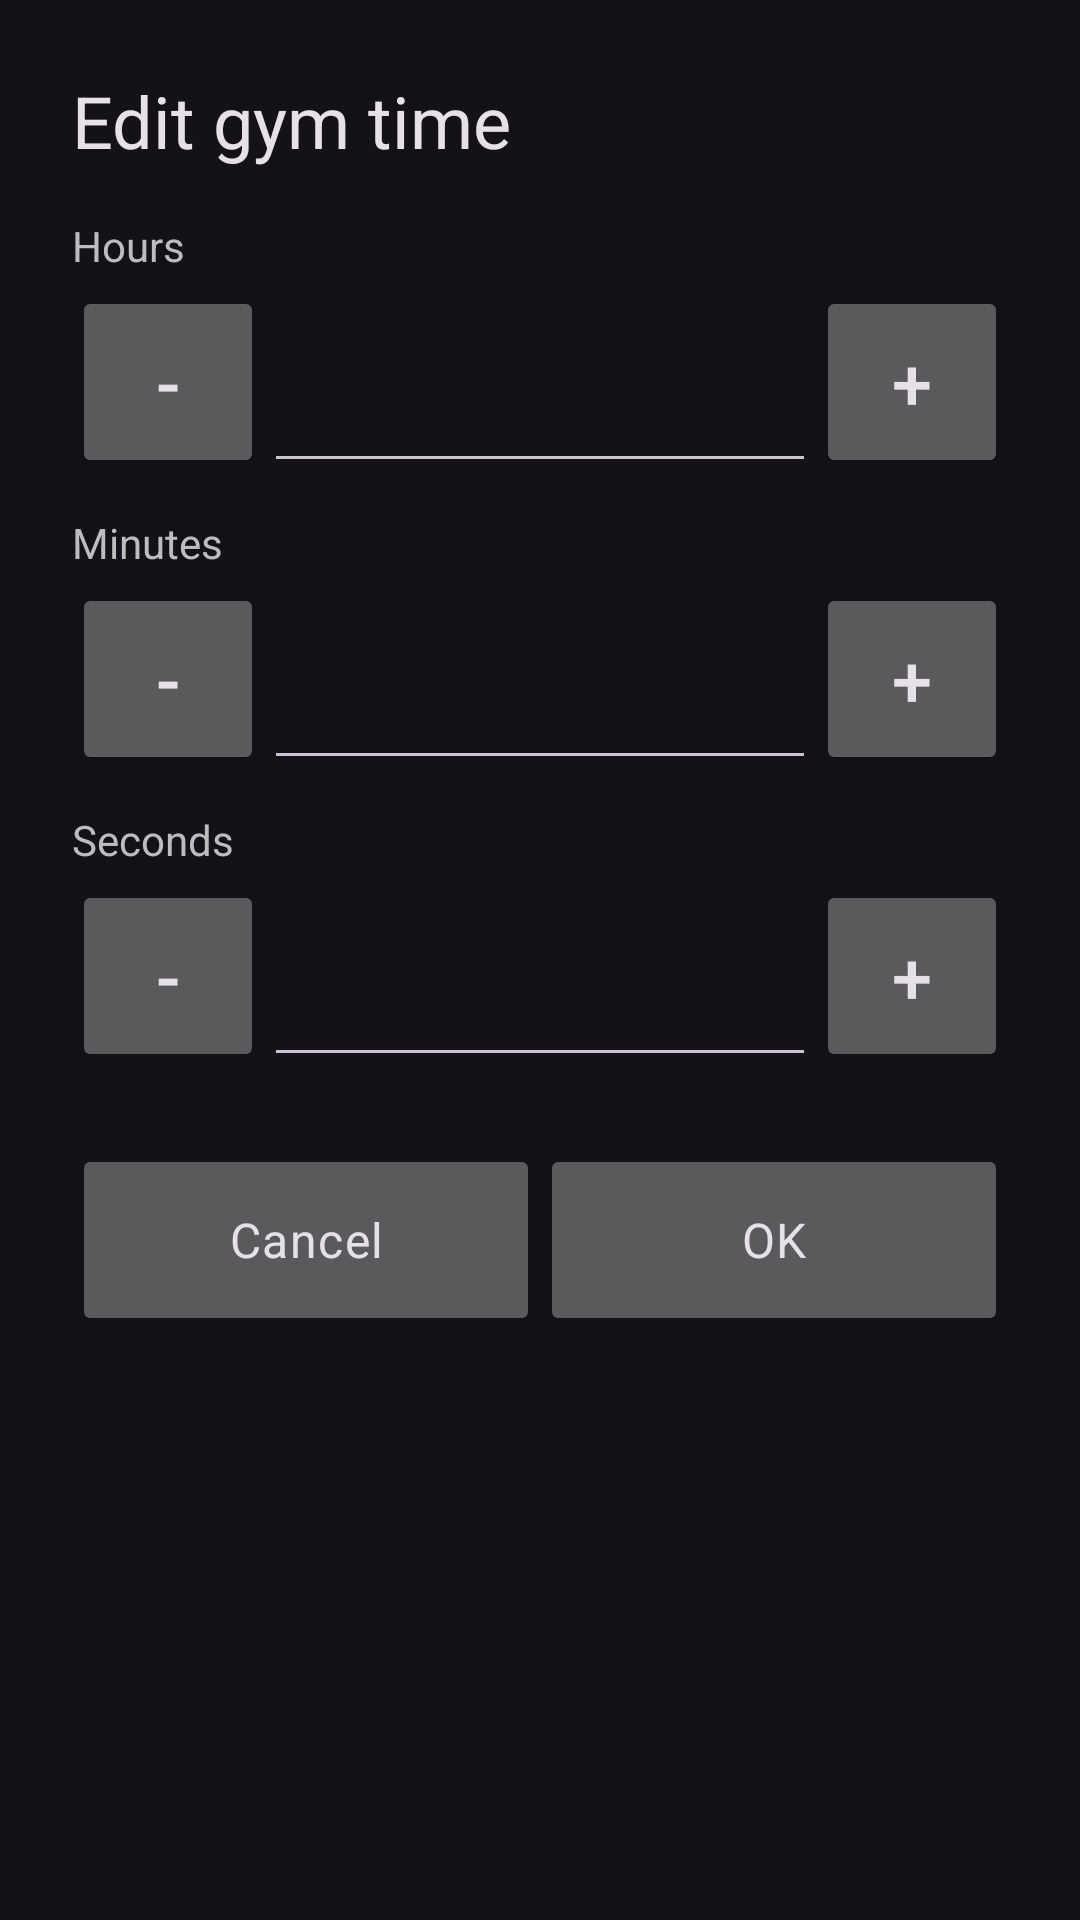

This screen was rendered from an Android layout file. Write that file and the resources it references.
<!-- AndroidManifest.xml: application theme Theme.GymBuddy -->
<!-- res/layout/dialog_duration_editor.xml -->
<?xml version="1.0" encoding="utf-8"?>
<ScrollView xmlns:android="http://schemas.android.com/apk/res/android"
    android:layout_width="match_parent"
    android:layout_height="wrap_content">

    <LinearLayout
        android:layout_width="match_parent"
        android:layout_height="wrap_content"
        android:orientation="vertical"
        android:padding="24dp">

        <TextView
            android:layout_width="wrap_content"
            android:layout_height="wrap_content"
            android:text="@string/summary_edit_duration"
            android:textAppearance="?attr/textAppearanceHeadlineSmall" />

        <TextView
            android:layout_width="wrap_content"
            android:layout_height="wrap_content"
            android:layout_marginTop="16dp"
            android:text="@string/summary_edit_hours"
            android:textColor="@color/onSurfaceVariant" />

        <LinearLayout
            android:layout_width="match_parent"
            android:layout_height="wrap_content"
            android:layout_marginTop="4dp"
            android:orientation="horizontal">

            <Button
                android:id="@+id/hoursMinus"
                android:layout_width="64dp"
                android:layout_height="64dp"
                android:text="-"
                android:textSize="24sp" />

            <EditText
                android:id="@+id/hoursEdit"
                android:layout_width="0dp"
                android:layout_height="64dp"
                android:layout_weight="1"
                android:gravity="center"
                android:inputType="number"
                android:textAppearance="?attr/textAppearanceBodyLarge" />

            <Button
                android:id="@+id/hoursPlus"
                android:layout_width="64dp"
                android:layout_height="64dp"
                android:text="+"
                android:textSize="24sp" />
        </LinearLayout>

        <TextView
            android:layout_width="wrap_content"
            android:layout_height="wrap_content"
            android:layout_marginTop="12dp"
            android:text="@string/summary_edit_minutes"
            android:textColor="@color/onSurfaceVariant" />

        <LinearLayout
            android:layout_width="match_parent"
            android:layout_height="wrap_content"
            android:layout_marginTop="4dp"
            android:orientation="horizontal">

            <Button
                android:id="@+id/minutesMinus"
                android:layout_width="64dp"
                android:layout_height="64dp"
                android:text="-"
                android:textSize="24sp" />

            <EditText
                android:id="@+id/minutesEdit"
                android:layout_width="0dp"
                android:layout_height="64dp"
                android:layout_weight="1"
                android:gravity="center"
                android:inputType="number"
                android:textAppearance="?attr/textAppearanceBodyLarge" />

            <Button
                android:id="@+id/minutesPlus"
                android:layout_width="64dp"
                android:layout_height="64dp"
                android:text="+"
                android:textSize="24sp" />
        </LinearLayout>

        <TextView
            android:layout_width="wrap_content"
            android:layout_height="wrap_content"
            android:layout_marginTop="12dp"
            android:text="@string/summary_edit_seconds"
            android:textColor="@color/onSurfaceVariant" />

        <LinearLayout
            android:layout_width="match_parent"
            android:layout_height="wrap_content"
            android:layout_marginTop="4dp"
            android:orientation="horizontal">

            <Button
                android:id="@+id/secondsMinus"
                android:layout_width="64dp"
                android:layout_height="64dp"
                android:text="-"
                android:textSize="24sp" />

            <EditText
                android:id="@+id/secondsEdit"
                android:layout_width="0dp"
                android:layout_height="64dp"
                android:layout_weight="1"
                android:gravity="center"
                android:inputType="number"
                android:textAppearance="?attr/textAppearanceBodyLarge" />

            <Button
                android:id="@+id/secondsPlus"
                android:layout_width="64dp"
                android:layout_height="64dp"
                android:text="+"
                android:textSize="24sp" />
        </LinearLayout>

        <LinearLayout
            android:layout_width="match_parent"
            android:layout_height="wrap_content"
            android:layout_marginTop="24dp"
            android:orientation="horizontal">

            <Button
                android:id="@+id/cancelButton"
                android:layout_width="0dp"
                android:layout_height="64dp"
                android:layout_weight="1"
                android:text="@android:string/cancel"
                android:textAppearance="?attr/textAppearanceBodyLarge" />

            <Button
                android:id="@+id/okButton"
                android:layout_width="0dp"
                android:layout_height="64dp"
                android:layout_weight="1"
                android:text="@android:string/ok"
                android:textAppearance="?attr/textAppearanceBodyLarge" />
        </LinearLayout>
    </LinearLayout>
</ScrollView>
<!-- resources referenced by this layout -->
<resources>
  <color name="onSurfaceVariant">#BDBDBD</color>
  <string name="summary_edit_duration">Edit gym time</string>
  <string name="summary_edit_hours">Hours</string>
  <string name="summary_edit_minutes">Minutes</string>
  <string name="summary_edit_seconds">Seconds</string>
  <style name="Theme.GymBuddy" parent="Theme.Material3.Dark.NoActionBar">
          
          <item name="android:statusBarColor">#FF000000</item>
      </style>
</resources>
